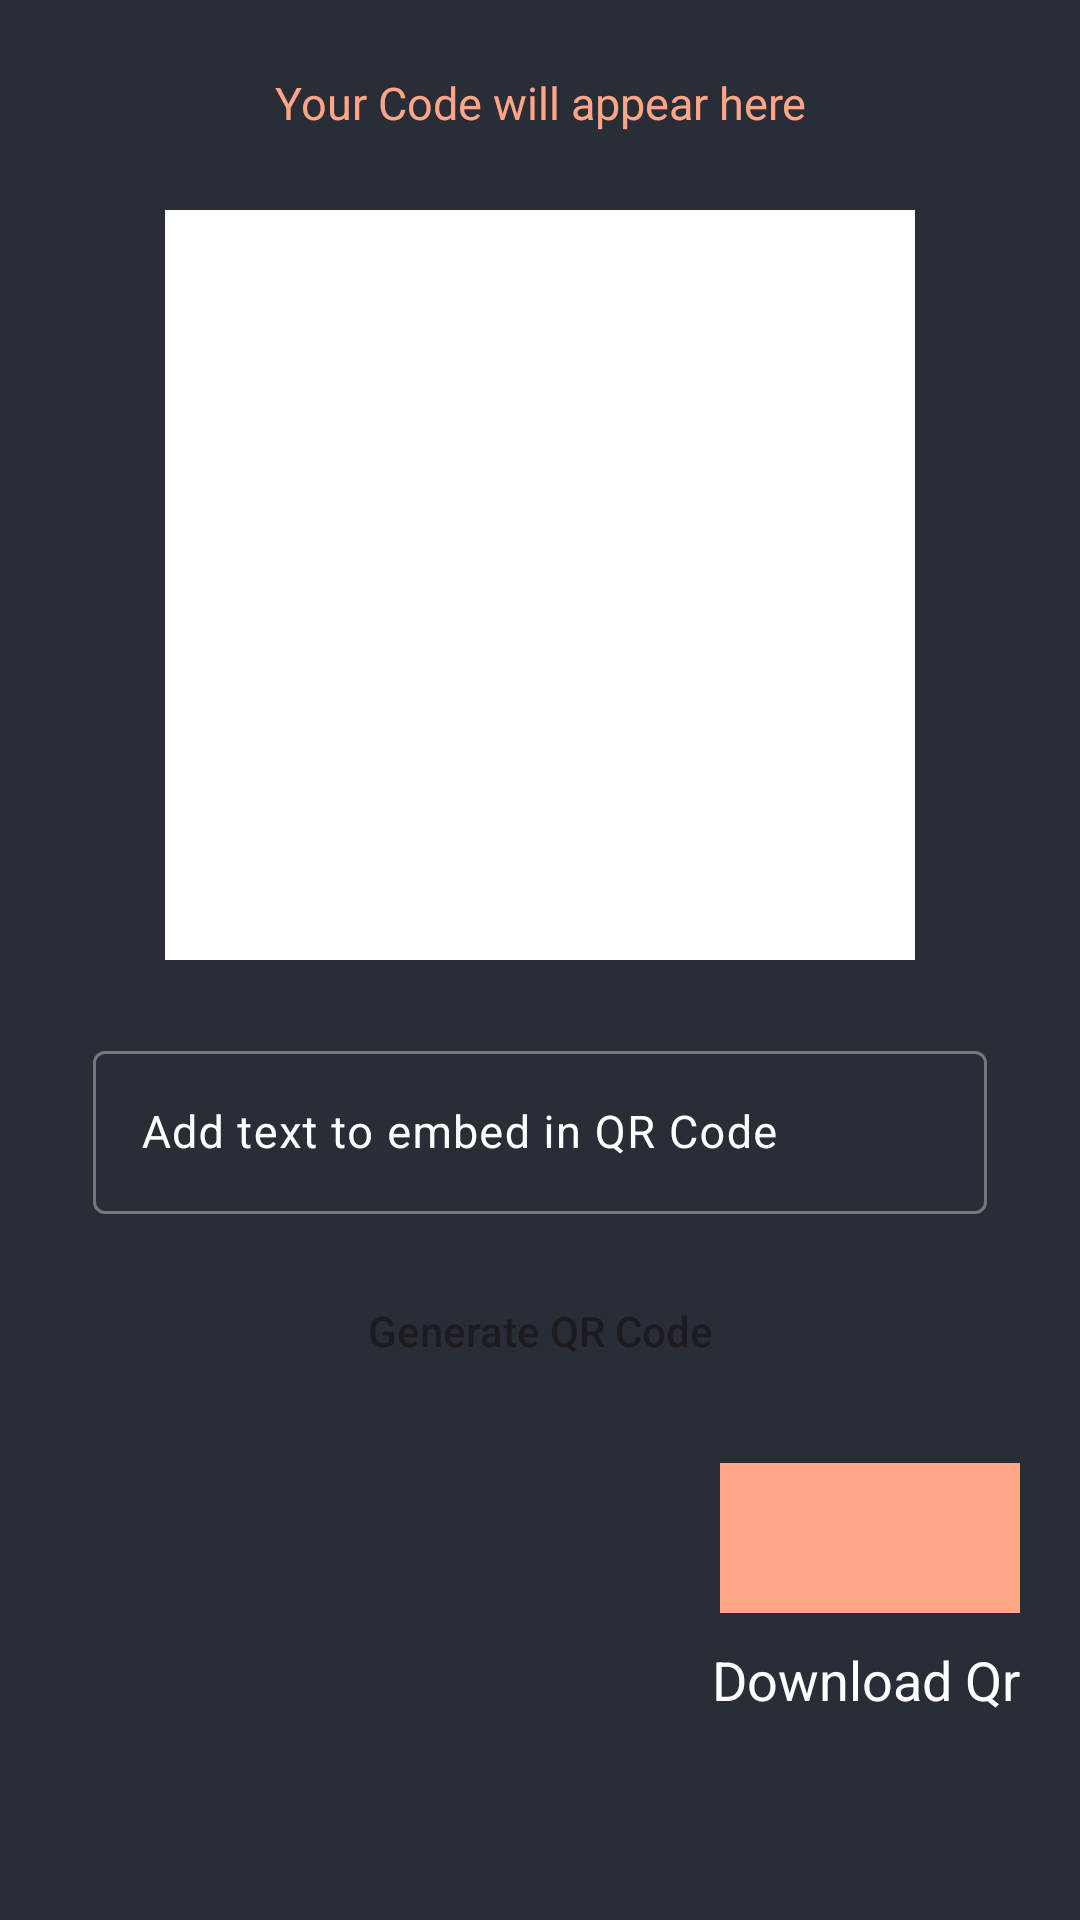

Android layout source for this screen:
<!-- AndroidManifest.xml: application theme Theme.OnlyQr -->
<!-- res/layout/activity_generative_qr.xml -->
<?xml version="1.0" encoding="utf-8"?>
<RelativeLayout xmlns:android="http://schemas.android.com/apk/res/android"
    xmlns:app="http://schemas.android.com/apk/res-auto"
    xmlns:tools="http://schemas.android.com/tools"
    android:id="@+id/main"
    style="@style/AppTheme.Material"
    android:layout_width="match_parent"
    android:layout_height="match_parent"
    android:background="@color/black_shade_1"
    tools:context=".GenerativeQR">

    <FrameLayout
        android:id="@+id/idFLQrCode"
        android:layout_width="250dp"
        android:layout_height="wrap_content"
        android:layout_centerHorizontal="true"
        android:layout_marginTop="70dp">

        <ImageView
            android:id="@+id/idIVQRCode"
            android:layout_width="250dp"
            android:layout_height="250dp"
            android:background="@color/white" />
    </FrameLayout>

    <com.google.android.material.textfield.TextInputLayout
        android:id="@+id/idTextINLay"
        style="@style/Widget.Material3.AutoCompleteTextView.OutlinedBox"
        android:layout_width="match_parent"
        android:layout_height="wrap_content"
        android:layout_below="@+id/idFLQrCode"
        android:layout_marginLeft="15dp"
        android:layout_marginTop="20dp"
        android:layout_marginRight="15dp"
        android:hint="Add text to embed in QR Code"
        android:padding="5dp"
        android:textColorHint="@color/white">

        <com.google.android.material.textfield.TextInputEditText
            android:id="@+id/idEditData"
            android:layout_width="match_parent"
            android:layout_height="match_parent"
            android:ems="10"
            android:importantForAutofill="no"
            android:inputType="textImeMultiLine|textMultiLine"
            android:textColor="@color/white"
            android:textColorHint="@color/white"
            android:textSize="15sp" />
    </com.google.android.material.textfield.TextInputLayout>

    <Button
        android:id="@+id/idBtnGenerateQr"
        android:layout_width="match_parent"
        android:layout_height="wrap_content"
        android:layout_below="@+id/idTextINLay"
        android:layout_marginStart="20dp"
        android:layout_marginTop="10dp"
        android:layout_marginEnd="20dp"
        android:layout_marginBottom="10dp"
        android:background="@drawable/button_back"
        android:text="Generate QR Code"
        android:textAllCaps="false" />

    <TextView
        android:id="@+id/idTVGenerateQR"
        android:layout_width="match_parent"
        android:layout_height="wrap_content"
        android:layout_gravity="center"
        android:layout_marginTop="20dp"
        android:elevation="1dp"
        android:padding="4dp"
        android:text="Your Code will appear here"
        android:textAlignment="center"
        android:textAllCaps="false"
        android:textColor="@color/yellow"
        android:textSize="15sp" />

    <ImageButton
        android:layout_width="100dp"
        android:layout_height="50dp"
        android:layout_below="@+id/idBtnGenerateQr"
        android:layout_alignParentRight="true"
        android:id="@+id/idBtnDownload"
        android:src="@drawable/baseline_file_download_24"
        android:background="@color/yellow"
        android:layout_marginStart="20dp"
        android:layout_marginTop="10dp"
        android:layout_marginEnd="20dp"
        android:layout_marginBottom="10dp"/>
    <TextView
        android:layout_width="wrap_content"
        android:layout_height="wrap_content"
        android:text="Download Qr"
        android:textColor="@color/white"
        android:layout_below="@+id/idBtnDownload"
        android:layout_marginEnd="20dp"
        android:layout_marginBottom="10dp"
        android:layout_alignParentRight="true"
        android:textSize="18sp"/>
</RelativeLayout>
<!-- resources referenced by this layout -->
<resources>
  <color name="black_shade_1">#292D36</color>
  <color name="white">#FFFFFFFF</color>
  <color name="yellow">#ffa588</color>
  <style name="AppTheme.Material" parent="Theme.MaterialComponents.Light.DarkActionBar">
          <item name="windowNoTitle">true</item>
          <item name="windowActionBar">false</item>
          <item name="colorBackgroundFloating">@color/yellow</item>
          <item name="colorPrimary">@color/yellow</item>
          <item name="colorAccent">@color/white</item>
          <item name="android:singleLine">true</item>
  
      </style>
  <style name="Theme.OnlyQr" parent="Base.Theme.OnlyQr" />
  <style name="Base.Theme.OnlyQr" parent="Theme.Material3.DayNight.NoActionBar">
          
          
      </style>
</resources>
